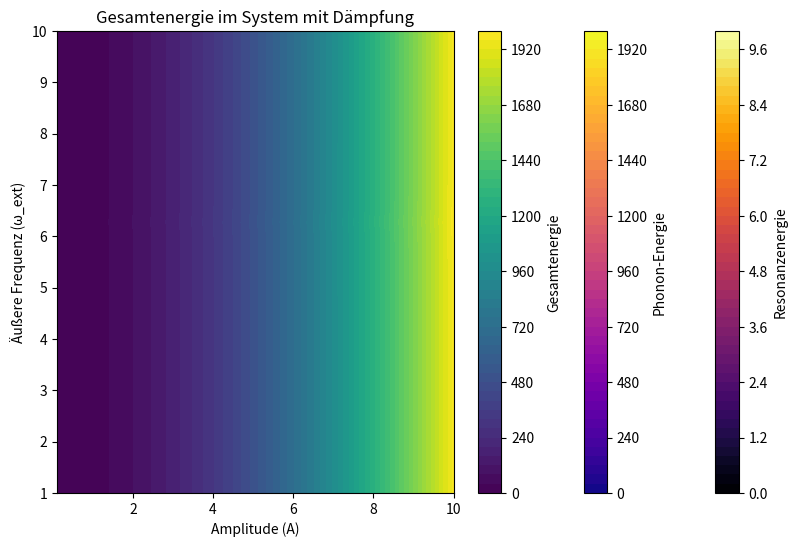

Source code (Python):
import numpy as np
import matplotlib.pyplot as plt
#© Dominic Schu, 2025 – Alle Rechte vorbehalten.
# Parameter
A = np.linspace(0.1, 10, 500)  # Amplitude
omega_ext = np.linspace(1, 10, 100)  # Äußere Frequenz
gamma = 0.1  # Dämpfungskoeffizient
omega_0 = 2 * np.pi  # Eigenfrequenz des Systems

# Meshgrid für A und omega_ext
A_grid, omega_grid = np.meshgrid(A, omega_ext)

# Berechnung der Resonanzenergie mit Dämpfung
E_resonance = A_grid / (1 + ((omega_grid - omega_0) / gamma)**2)

# Berechnung der Phonon-Energie
m = 1  # Masse
omega = omega_0  # Eigenfrequenz
phonon_energy = 0.5 * m * omega**2 * A_grid**2  # Phonon-Energie

# Berechnung der Gesamtenergie
total_energy = E_resonance + phonon_energy

# Visualisierung der Ergebnisse
plt.figure(figsize=(10, 6))

# Plot der Resonanzenergie
plt.contourf(A, omega_ext, E_resonance, cmap='inferno', levels=50)
plt.colorbar(label="Resonanzenergie")
plt.title('Resonanzenergie im System mit Dämpfung')
plt.xlabel('Amplitude (A)')
plt.ylabel('Äußere Frequenz (ω_ext)')
plt.show()

# Plot der Phonon-Energie
plt.contourf(A, omega_ext, phonon_energy, cmap='plasma', levels=50)
plt.colorbar(label="Phonon-Energie")
plt.title('Phonon-Energie im System mit Dämpfung')
plt.xlabel('Amplitude (A)')
plt.ylabel('Äußere Frequenz (ω_ext)')
plt.show()

# Plot der Gesamtenergie
plt.contourf(A, omega_ext, total_energy, cmap='viridis', levels=50)
plt.colorbar(label="Gesamtenergie")
plt.title('Gesamtenergie im System mit Dämpfung')
plt.xlabel('Amplitude (A)')
plt.ylabel('Äußere Frequenz (ω_ext)')
plt.show()
